Run: headless pygame with SDL's dummy video driver; simulated clock (each Clock.tick advances the game by its frame time, no real sleeping); random seed 0; keys injected as events and as key.get_pressed() state; no mouse input.
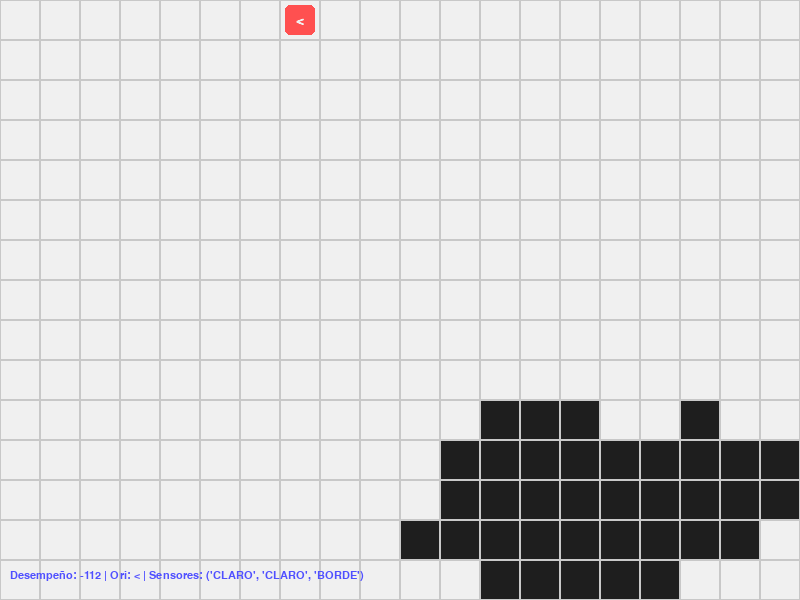
Frame 1 of 4 · flips 1–60 · no input
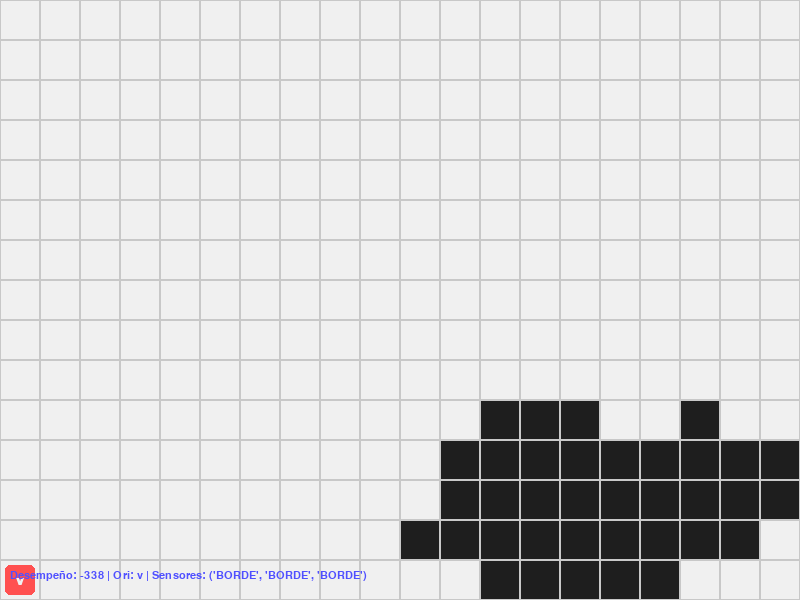
Frame 2 of 4 · flips 61–180 · tapped SPACE, RETURN · held RIGHT (→), D
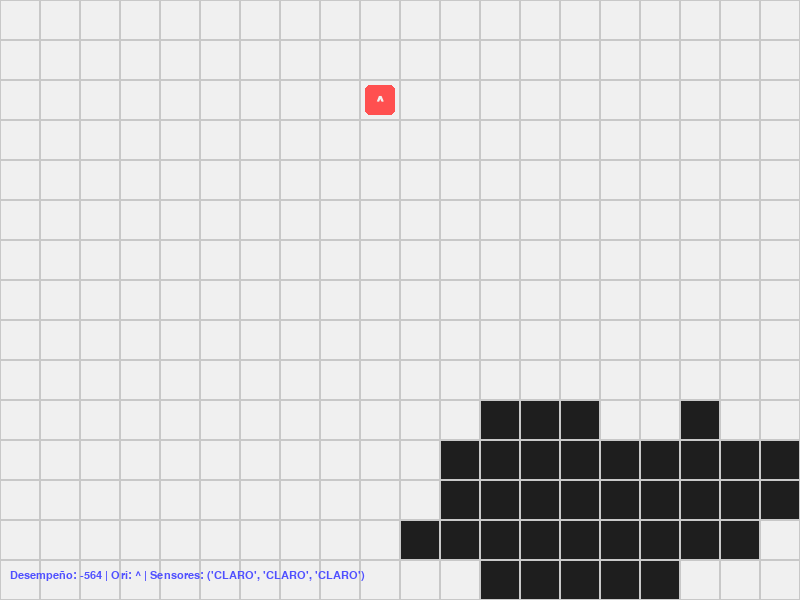
Frame 3 of 4 · flips 181–300 · held DOWN (↓), S
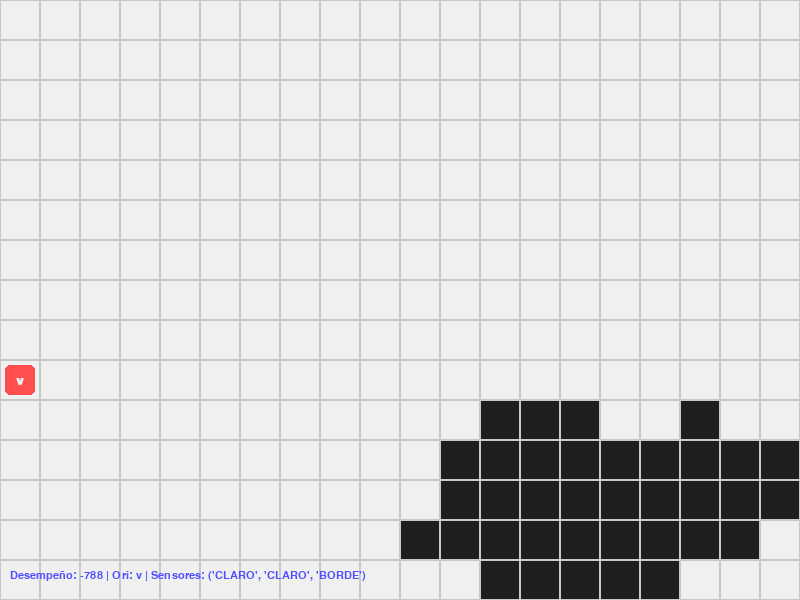
Frame 4 of 4 · flips 301–420 · held LEFT (←), A, UP (↑), W

The pygame program that drew these frames:


import pygame
import random
import sys

# --- CONFIGURACIÓN DEL ENTORNO ---
ANCHO, ALTO = 800, 600
CELDAS_X, CELDAS_Y = 20, 15
TAM_CELDA = 40
FPS = 10  # Velocidad de la simulación

# Colores
BLANCO = (240, 240, 240)
NEGRO = (30, 30, 30)
ROJO = (255, 80, 80)   # Color del Agente
AZUL = (80, 80, 255)   # Color de UI
GRIS = (200, 200, 200)

# Orientaciones (basado en el reloj: 0=Norte, 1=Este, 2=Sur, 3=Oeste)
N, E, S, O = 0, 1, 2, 3
FLECHAS = {N: "^", E: ">", S: "v", O: "<"}

class Entorno:
    def __init__(self, ancho, alto):
        self.ancho = ancho
        self.alto = alto
        # 0 = Claro, 1 = Oscuro (Línea)
        self.malla = [[0 for _ in range(ancho)] for _ in range(alto)]
        self.generar_linea_aleatoria()

    def generar_linea_aleatoria(self):
        # Generar un camino aleatorio para simular la línea oscura
        x, y = random.randint(0, self.ancho-1), random.randint(0, self.alto-1)
        pasos = (self.ancho * self.alto) // 3
        for _ in range(pasos):
            self.malla[y][x] = 1
            dx, dy = random.choice([(0,1), (0,-1), (1,0), (-1,0)])
            x = max(0, min(self.ancho-1, x + dx))
            y = max(0, min(self.alto-1, y + dy))

    def obtener_percepcion(self, x, y):
        if 0 <= x < self.ancho and 0 <= y < self.alto:
            return "OSCURO" if self.malla[y][x] == 1 else "CLARO"
        return "BORDE"

class Agente:
    def __init__(self, x, y, entorno):
        self.x = x
        self.y = y
        self.orientacion = N
        self.entorno = entorno
        self.choque = False
        self.desempeño = 0

    def percibir(self):
        # 1. Sensor de contacto (Choque)
        contacto = "CONTACTO" if self.choque else "NO_CONTACTO"
        
        # 2. Cámara 1 (Suelo actual)
        piso = self.entorno.obtener_percepcion(self.x, self.y)
        
        # 3. Cámara 2 (Tres celdas adelante: Izquierda, Centro, Derecha)
        def rel(fwd, side):
            if self.orientacion == N: return self.x + side, self.y - fwd
            if self.orientacion == E: return self.x + fwd, self.y + side
            if self.orientacion == S: return self.x - side, self.y + fwd
            if self.orientacion == O: return self.x - fwd, self.y - side
            return self.x, self.y

        p_izq = self.entorno.obtener_percepcion(*rel(1, -1))
        p_cen = self.entorno.obtener_percepcion(*rel(1, 0))
        p_der = self.entorno.obtener_percepcion(*rel(1, 1))

        return {
            "orientacion": FLECHAS[self.orientacion],
            "contacto": contacto,
            "piso": piso,
            "frente": (p_izq, p_cen, p_der)
        }

    def actuar(self):
        percepciones = self.percibir()
        p_izq, p_cen, p_der = percepciones["frente"]
        
        acciones = []
        
        # LÓGICA DE REFLEXIÓN (Seguidor de línea)
        if p_cen == "OSCURO":
            acciones.append("AVANZAR")
        elif p_izq == "OSCURO":
            acciones.append("ROTAR_+90")
            acciones.append("AVANZAR")
        elif p_der == "OSCURO":
            acciones.append("ROTAR_-90")
            acciones.append("AVANZAR")
        else:
            # Si se perdió, busca rotando o avanzando con cuidado
            if p_cen == "BORDE":
                acciones.append("ROTAR_+90")
            else:
                acciones.append("AVANZAR")

        # Ejecutar máximo 2 acciones por iteración
        for act in acciones[:2]:
            self.ejecutar(act)

    def ejecutar(self, accion):
        self.choque = False
        if accion == "AVANZAR":
            dx, dy = {N: (0,-1), E: (1,0), S: (0,1), O: (-1,0)}[self.orientacion]
            nx, ny = self.x + dx, self.y + dy
            if 0 <= nx < self.entorno.ancho and 0 <= ny < self.entorno.alto:
                self.x, self.y = nx, ny
                if self.entorno.obtener_percepcion(nx, ny) == "OSCURO":
                    self.desempeño += 10
                else:
                    self.desempeño -= 2
            else:
                self.choque = True
                self.desempeño -= 5
        
        elif accion == "ROTAR_+90":
            self.orientacion = (self.orientacion - 1) % 4
        elif accion == "ROTAR_-90":
            self.orientacion = (self.orientacion + 1) % 4

    def dibujar(self, pantalla):
        margen = TAM_CELDA * 0.125
        rect_agente = pygame.Rect(self.x * TAM_CELDA + margen, self.y * TAM_CELDA + margen, 
                                  TAM_CELDA * 0.75, TAM_CELDA * 0.75)
        pygame.draw.rect(pantalla, ROJO, rect_agente, border_radius=5)
        
        centro = rect_agente.center
        font = pygame.font.SysFont("Arial", 20, bold=True)
        txt = font.render(FLECHAS[self.orientacion], True, BLANCO)
        pantalla.blit(txt, txt.get_rect(center=centro))

def principal():
    pygame.init()
    pantalla = pygame.display.set_mode((ANCHO, ALTO))
    pygame.display.set_caption("Agente Seguidor de Líneas - SEMAPACH AI")
    reloj = pygame.time.Clock()
    fuente = pygame.font.SysFont("Consolas", 16)

    entorno = Entorno(CELDAS_X, CELDAS_Y)
    agente = Agente(CELDAS_X//2, CELDAS_Y//2, entorno)

    while True:
        for evento in pygame.event.get():
            if evento.type == pygame.QUIT:
                pygame.quit()
                sys.exit()

        agente.actuar()

        # Dibujar
        pantalla.fill(GRIS)
        for y in range(CELDAS_Y):
            for x in range(CELDAS_X):
                rect = pygame.Rect(x * TAM_CELDA, y * TAM_CELDA, TAM_CELDA, TAM_CELDA)
                color = NEGRO if entorno.malla[y][x] == 1 else BLANCO
                pygame.draw.rect(pantalla, color, rect)
                pygame.draw.rect(pantalla, GRIS, rect, 1)

        agente.dibujar(pantalla)

        # UI Info
        p = agente.percibir()
        info = f"Desempeño: {agente.desempeño} | Ori: {p['orientacion']} | Sensores: {p['frente']}"
        surf_txt = fuente.render(info, True, AZUL)
        pantalla.blit(surf_txt, (10, ALTO - 30))

        pygame.display.flip()
        reloj.tick(FPS)

if __name__ == "__main__":
    principal()
